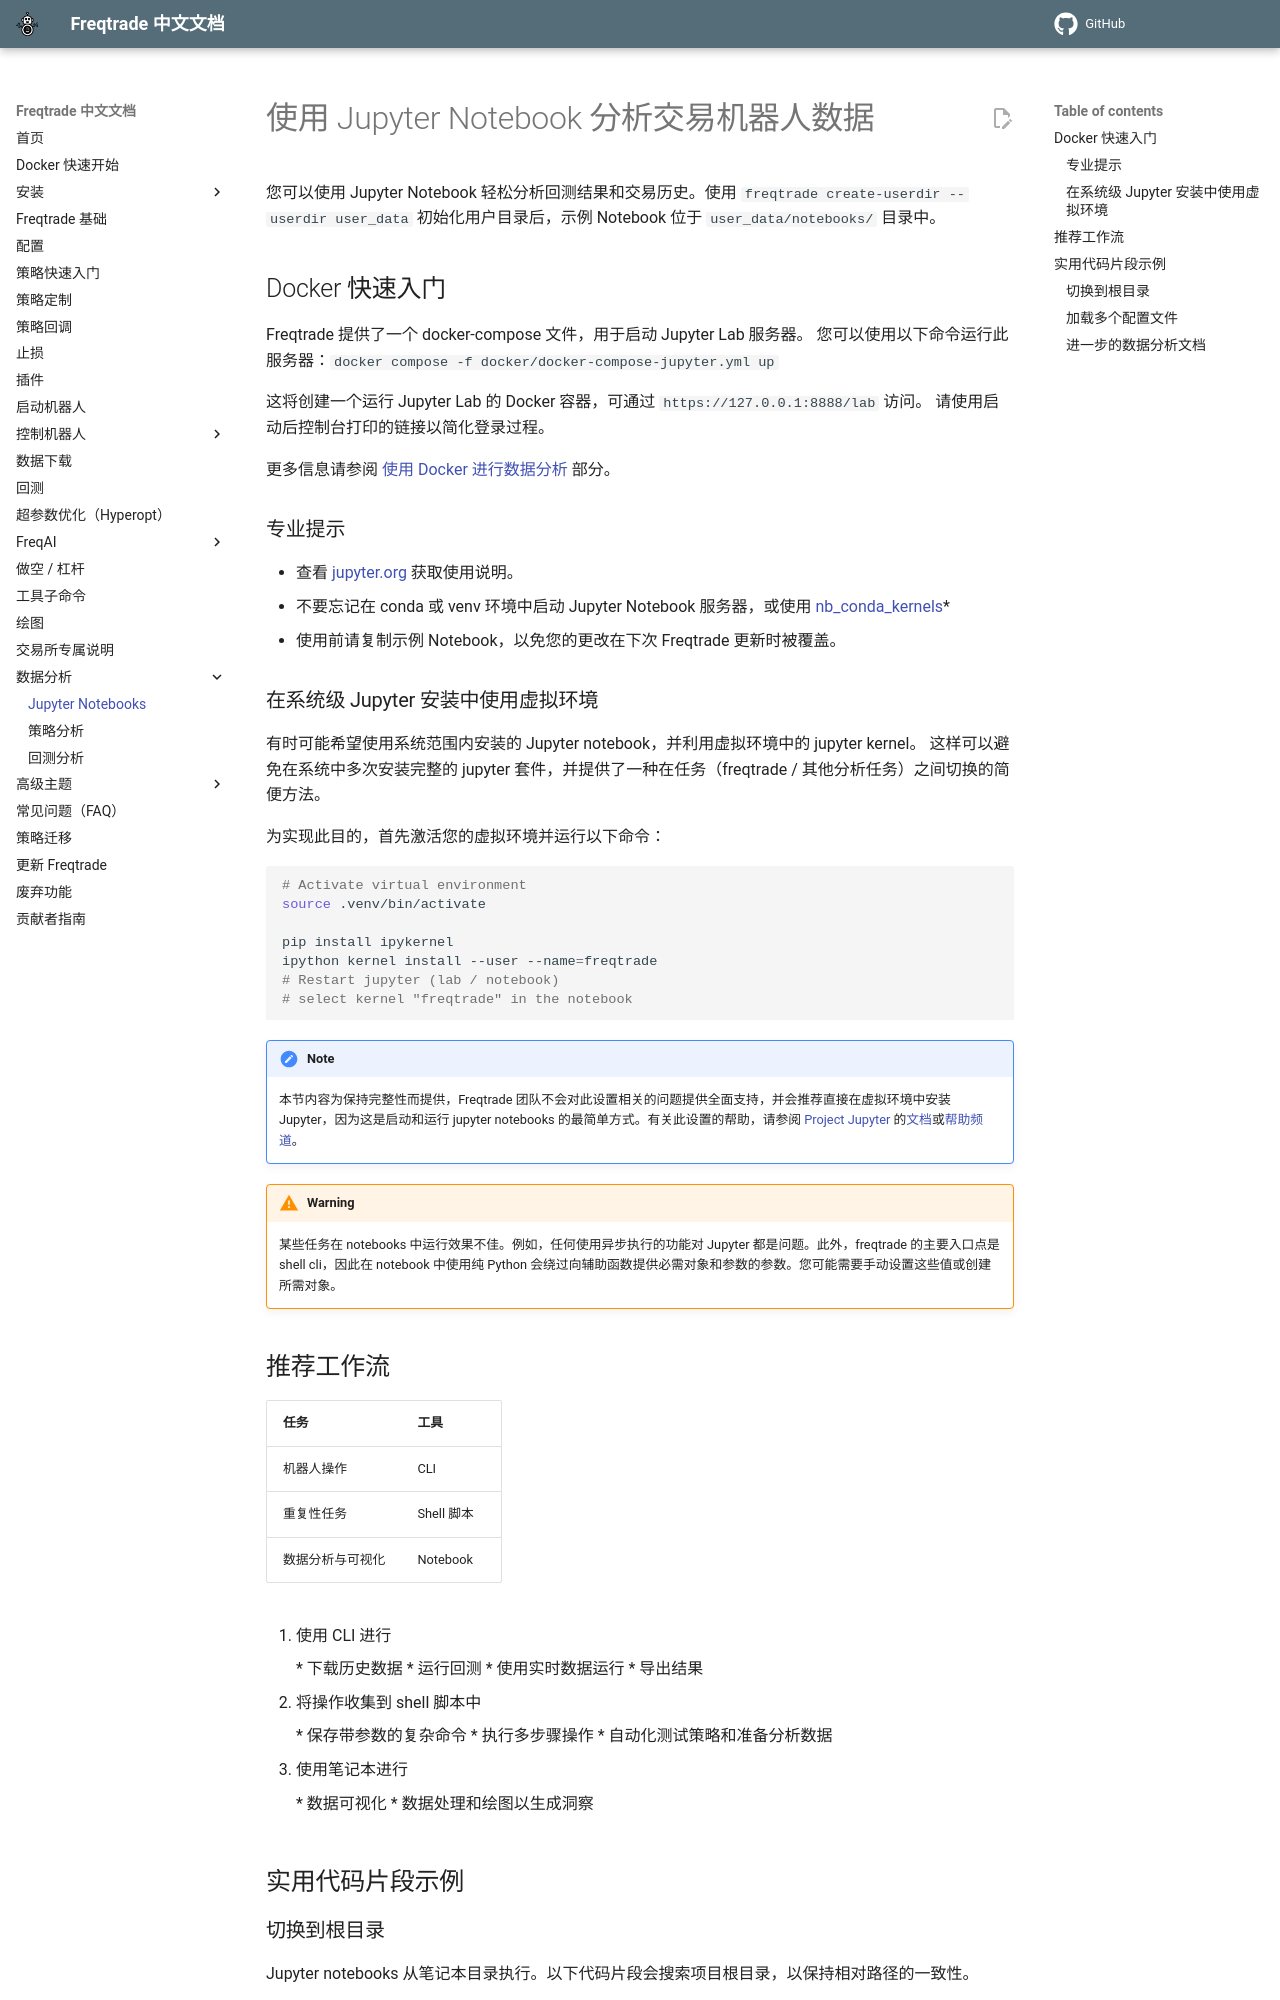

repository: zdocapp/freqtrade-zh · page: data-analysis/index.html · generator: mkdocs

# 使用 Jupyter Notebook 分析交易机器人数据

您可以使用 Jupyter Notebook 轻松分析回测结果和交易历史。使用 `freqtrade create-userdir --userdir user_data` 初始化用户目录后，示例 Notebook 位于 `user_data/notebooks/` 目录中。

## Docker 快速入门

Freqtrade 提供了一个 docker-compose 文件，用于启动 Jupyter Lab 服务器。
您可以使用以下命令运行此服务器：`docker compose -f docker/docker-compose-jupyter.yml up`

这将创建一个运行 Jupyter Lab 的 Docker 容器，可通过 `https://127.0.0.1:8888/lab` 访问。
请使用启动后控制台打印的链接以简化登录过程。

更多信息请参阅 [使用 Docker 进行数据分析](docker_quickstart.md#data-analysis-using-docker-compose) 部分。

### 专业提示

* 查看 [jupyter.org](https://jupyter.org/documentation) 获取使用说明。
* 不要忘记在 conda 或 venv 环境中启动 Jupyter Notebook 服务器，或使用 [nb_conda_kernels](https://github.com/Anaconda-Platform/nb_conda_kernels)*
* 使用前请复制示例 Notebook，以免您的更改在下次 Freqtrade 更新时被覆盖。

### 在系统级 Jupyter 安装中使用虚拟环境

有时可能希望使用系统范围内安装的 Jupyter notebook，并利用虚拟环境中的 jupyter kernel。
这样可以避免在系统中多次安装完整的 jupyter 套件，并提供了一种在任务（freqtrade / 其他分析任务）之间切换的简便方法。

为实现此目的，首先激活您的虚拟环境并运行以下命令：

``` bash
# Activate virtual environment
source .venv/bin/activate

pip install ipykernel
ipython kernel install --user --name=freqtrade
# Restart jupyter (lab / notebook)
# select kernel "freqtrade" in the notebook
```

!!! Note
    本节内容为保持完整性而提供，Freqtrade 团队不会对此设置相关的问题提供全面支持，并会推荐直接在虚拟环境中安装 Jupyter，因为这是启动和运行 jupyter notebooks 的最简单方式。有关此设置的帮助，请参阅 [Project Jupyter](https://jupyter.org/) 的[文档](https://jupyter.org/documentation)或[帮助频道](https://jupyter.org/community)。

!!! Warning
    某些任务在 notebooks 中运行效果不佳。例如，任何使用异步执行的功能对 Jupyter 都是问题。此外，freqtrade 的主要入口点是 shell cli，因此在 notebook 中使用纯 Python 会绕过向辅助函数提供必需对象和参数的参数。您可能需要手动设置这些值或创建所需对象。

## 推荐工作流

| 任务 | 工具 |
  --- | ---
机器人操作 | CLI
重复性任务 | Shell 脚本
数据分析与可视化 | Notebook

1. 使用 CLI 进行

    * 下载历史数据
    * 运行回测
    * 使用实时数据运行
    * 导出结果

1. 将操作收集到 shell 脚本中

    * 保存带参数的复杂命令
    * 执行多步骤操作
    * 自动化测试策略和准备分析数据

1. 使用笔记本进行

    * 数据可视化
    * 数据处理和绘图以生成洞察

## 实用代码片段示例
